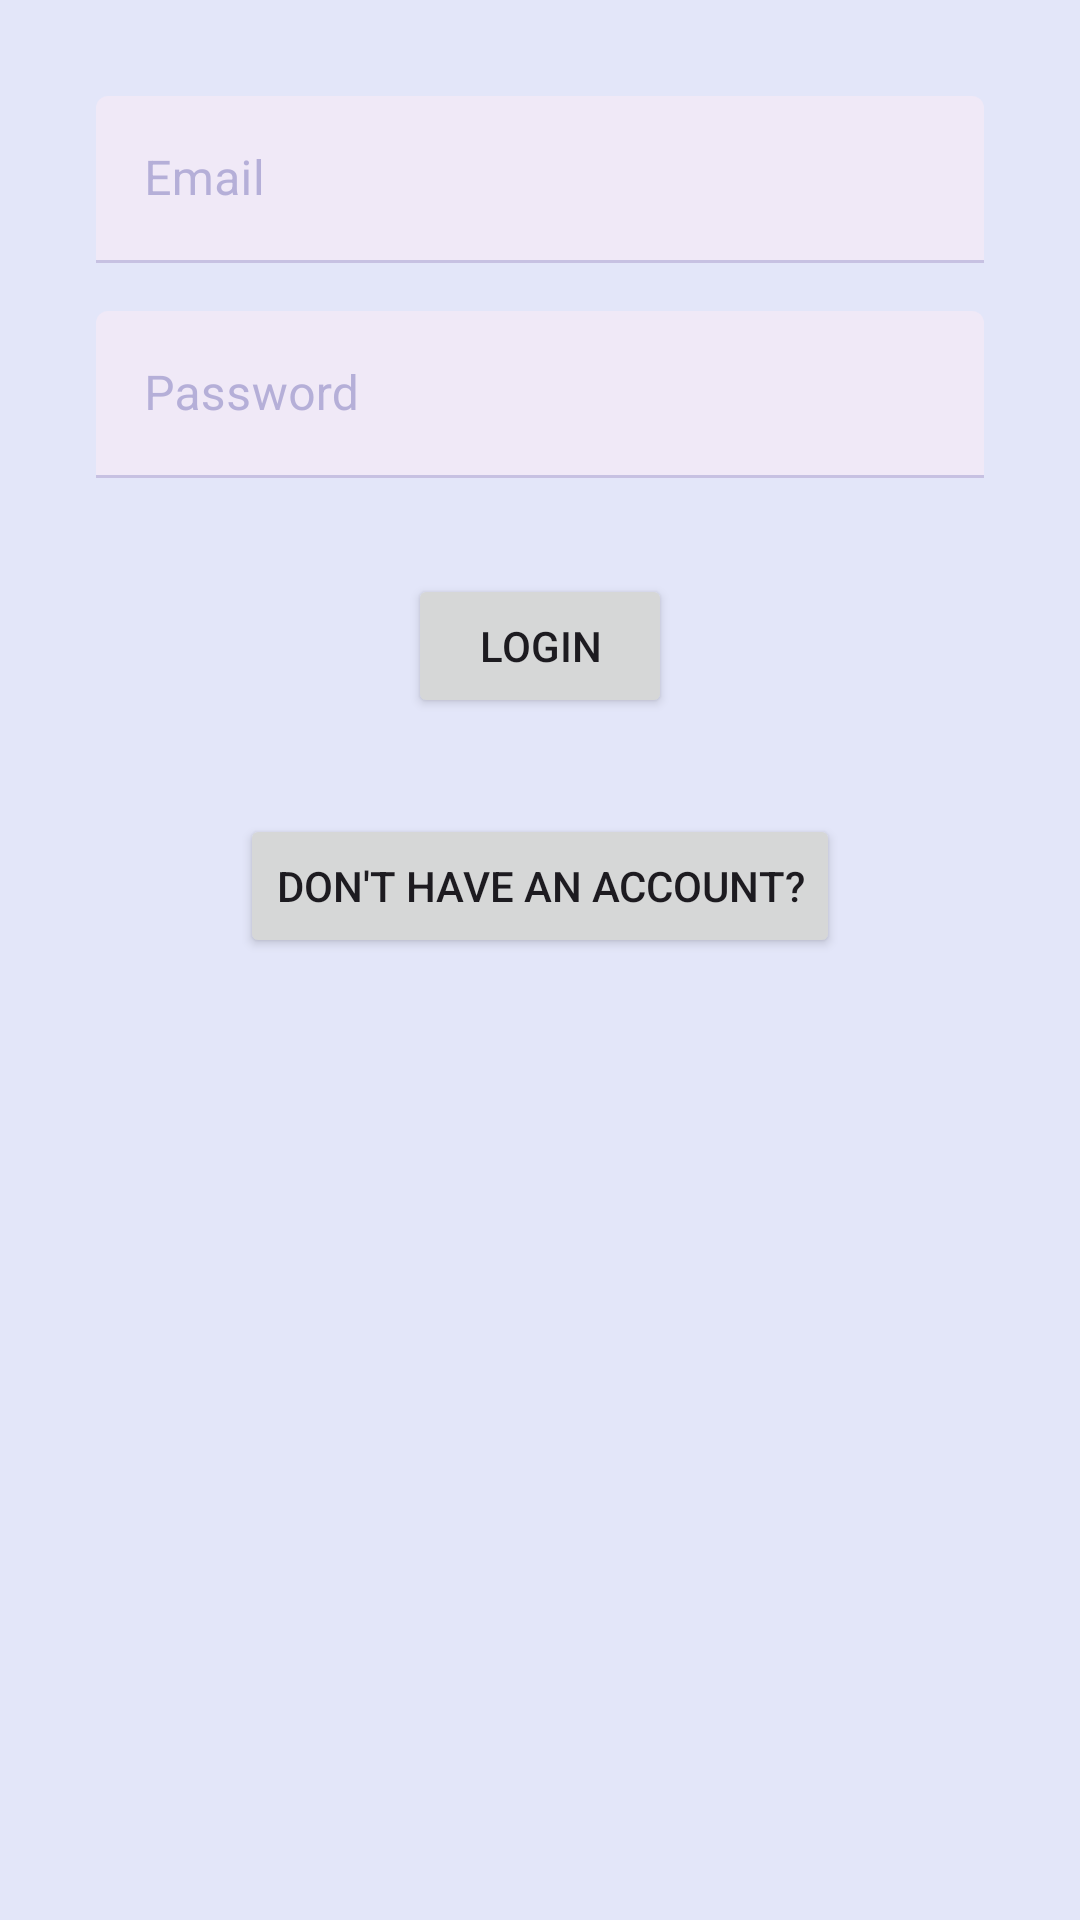

Produce the Android XML layout that renders to this screen, including the resource entries it uses.
<!-- AndroidManifest.xml: application theme Theme.AnimalCrossing -->
<!-- res/layout/activity_login.xml -->
<?xml version="1.0" encoding="utf-8"?>
<androidx.constraintlayout.widget.ConstraintLayout xmlns:android="http://schemas.android.com/apk/res/android"
    xmlns:app="http://schemas.android.com/apk/res-auto"
    xmlns:tools="http://schemas.android.com/tools"
    android:layout_width="match_parent"
    android:layout_height="match_parent"
    tools:context=".ui.LoginActivity">

    <com.google.android.material.textfield.TextInputLayout
        android:id="@+id/emailLayout"
        style="@style/Widget.MaterialComponents.TextInputLayout.FilledBox"
        android:layout_width="0dp"
        android:layout_height="wrap_content"
        android:hint="Email"
        app:endIconMode="clear_text"
        app:layout_constraintEnd_toEndOf="parent"
        app:layout_constraintStart_toStartOf="parent"
        app:layout_constraintTop_toTopOf="parent"
        android:layout_marginStart="32dp"
        android:layout_marginTop="32dp"
        android:layout_marginEnd="32dp">

        <com.google.android.material.textfield.TextInputEditText
            android:id="@+id/email"
            android:layout_width="match_parent"
            android:layout_height="wrap_content"
            android:inputType="textEmailAddress" />
    </com.google.android.material.textfield.TextInputLayout>

    <com.google.android.material.textfield.TextInputLayout
        android:id="@+id/passwordLayout"
        style="@style/Widget.MaterialComponents.TextInputLayout.FilledBox"
        android:layout_width="0dp"
        android:layout_height="wrap_content"
        android:hint="Password"
        app:endIconMode="clear_text"
        app:layout_constraintEnd_toEndOf="parent"
        app:layout_constraintStart_toStartOf="parent"
        app:layout_constraintTop_toBottomOf="@id/emailLayout"
        android:layout_marginTop="16dp"
        android:layout_marginStart="32dp"
        android:layout_marginEnd="32dp">

        <com.google.android.material.textfield.TextInputEditText
            android:id="@+id/password"
            android:layout_width="match_parent"
            android:layout_height="wrap_content"
            android:inputType="textPassword" />
    </com.google.android.material.textfield.TextInputLayout>

    <Button
        android:id="@+id/login"
        android:layout_width="wrap_content"
        android:layout_height="wrap_content"
        android:text="Login"
        app:layout_constraintEnd_toEndOf="parent"
        app:layout_constraintHorizontal_bias="0.5"
        app:layout_constraintStart_toStartOf="parent"
        app:layout_constraintTop_toBottomOf="@id/passwordLayout"
        android:layout_marginTop="32dp"/>

    <Button
        android:id="@+id/newAccount"
        android:layout_width="wrap_content"
        android:layout_height="wrap_content"
        android:text="Don't have an account?"
        app:layout_constraintEnd_toEndOf="parent"
        app:layout_constraintHorizontal_bias="0.5"
        app:layout_constraintStart_toStartOf="parent"
        app:layout_constraintTop_toBottomOf="@id/login"
        android:layout_marginTop="32dp"/>

</androidx.constraintlayout.widget.ConstraintLayout>
<!-- resources referenced by this layout -->
<resources>
  <style name="Theme.AnimalCrossing" parent="Base.Theme.AnimalCrossing">
      </style>
  <style name="Base.Theme.AnimalCrossing" parent="Theme.Material3.Light.NoActionBar">
          <item name="colorPrimary">@color/md_theme_light_primary</item>
          <item name="colorPrimaryContainer">@color/md_theme_light_primaryContainer</item>
          <item name="colorOnPrimaryContainer">@color/md_theme_light_onPrimaryContainer</item>
          <item name="colorSecondary">@color/md_theme_light_secondary</item>
          <item name="colorSecondaryContainer">@color/md_theme_light_secondaryContainer</item>
          <item name="colorTertiary">@color/md_theme_light_tertiary</item>
          <item name="colorTertiaryContainer">@color/md_theme_light_tertiaryContainer</item>
          <item name="colorError">@color/md_theme_light_error</item>
          <item name="colorErrorContainer">@color/md_theme_light_errorContainer</item>
          <item name="colorOutline">@color/md_theme_light_outline</item>
          <item name="android:colorBackground">@color/md_theme_light_background</item>
          <item name="colorOnBackground">@color/md_theme_light_onBackground</item>
          <item name="colorOnSurface">@color/md_theme_light_onSurface</item>
          <item name="colorSurfaceVariant">@color/md_theme_light_surfaceVariant</item>
          <item name="colorSurfaceInverse">@color/md_theme_light_inverseSurface</item>
          <item name="colorPrimaryInverse">@color/md_theme_light_inversePrimary</item>
      </style>
  <color name="md_theme_light_primary">#7F73D5</color>
  <color name="md_theme_light_primaryContainer">#ADA7E0</color>
  <color name="md_theme_light_onPrimaryContainer">#D9E4F5</color>
  <color name="md_theme_light_secondary">#918DCB</color>
  <color name="md_theme_light_secondaryContainer">#A4A0DA</color>
  <color name="md_theme_light_tertiary">#857BB8</color>
  <color name="md_theme_light_tertiaryContainer">#9994D1</color>
  <color name="md_theme_light_error">#8C7FB5</color>
  <color name="md_theme_light_errorContainer">#9E9AD6</color>
  <color name="md_theme_light_outline">#8B88BC</color>
  <color name="md_theme_light_background">#E3E6F9</color>
  <color name="md_theme_light_onBackground">#8985C1</color>
  <color name="md_theme_light_onSurface">#8D89C3</color>
  <color name="md_theme_light_surfaceVariant">#A9A5DE</color>
  <color name="md_theme_light_inverseSurface">#8A87BF</color>
  <color name="md_theme_light_inversePrimary">#8E8AC5</color>
</resources>
